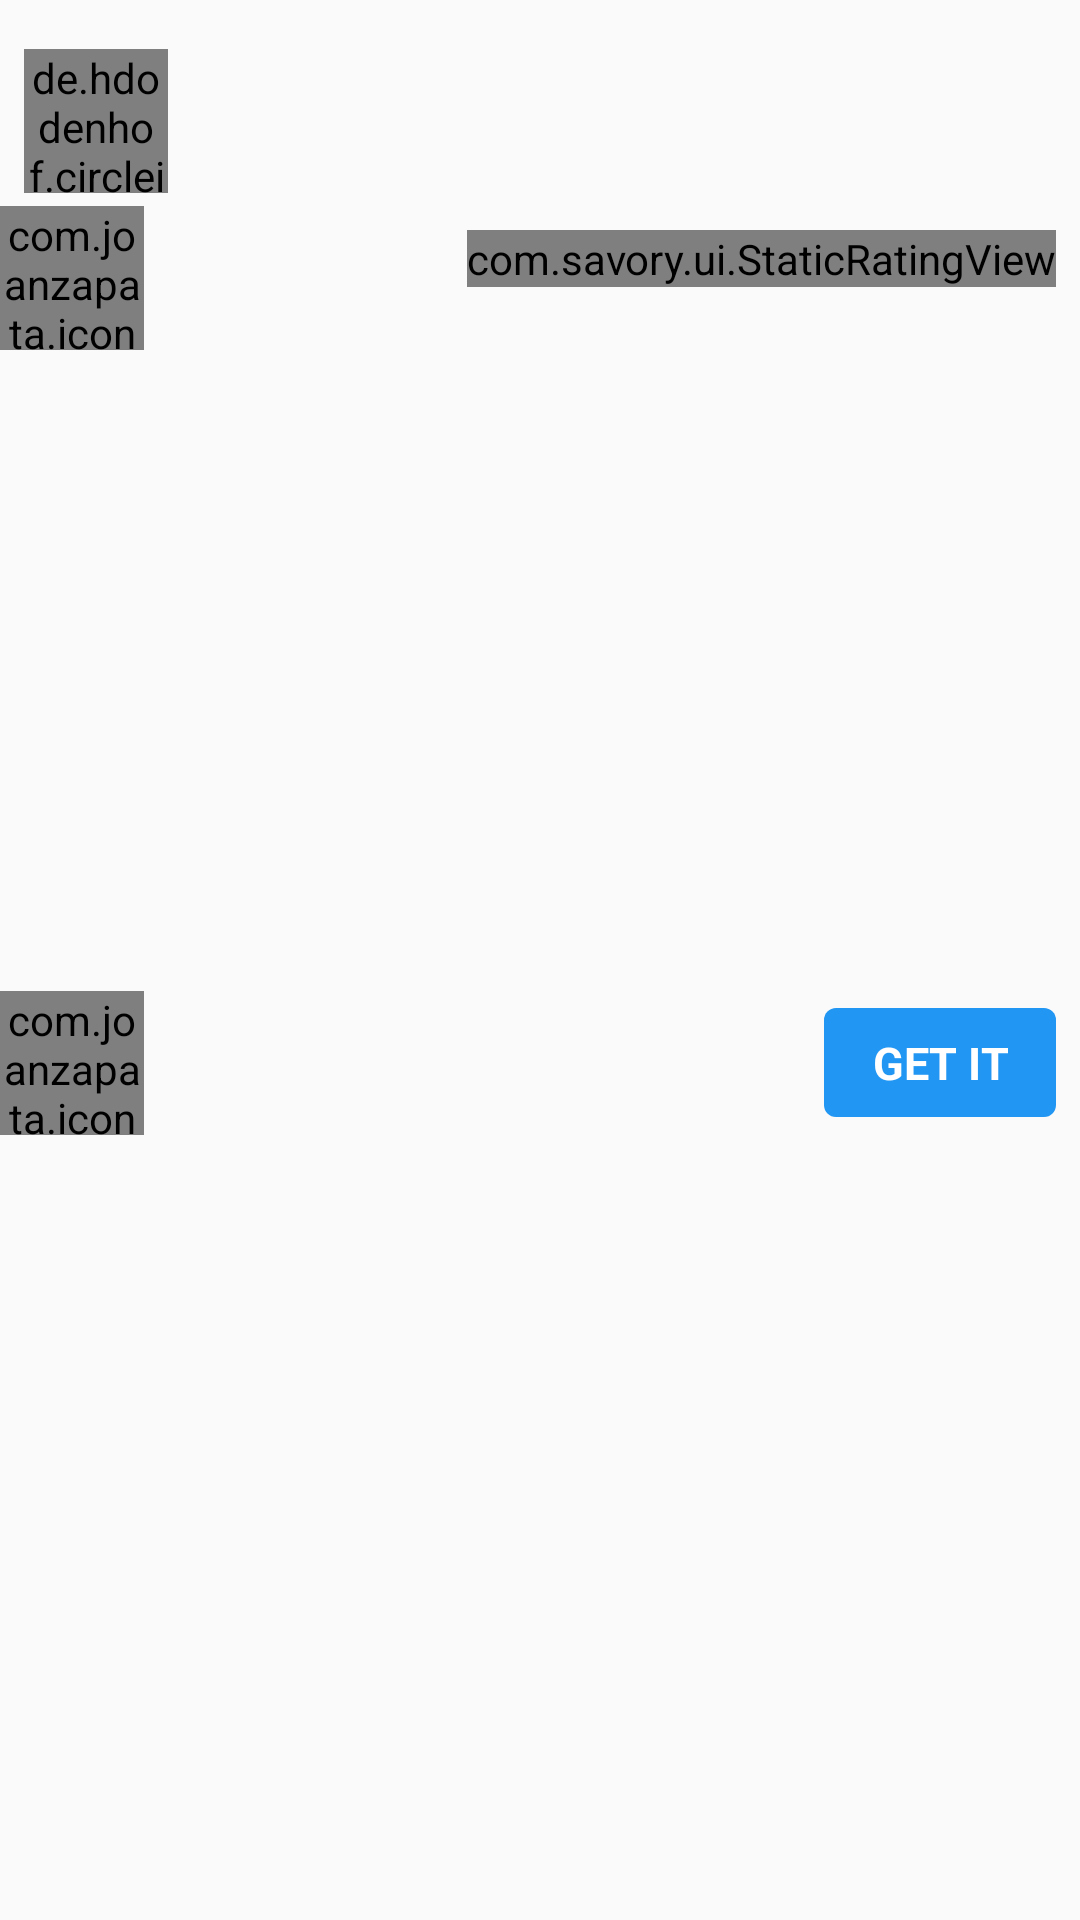

The Android layout XML behind this screen, and the referenced resources:
<!-- AndroidManifest.xml: application theme AppTheme -->
<!-- res/layout/feed_dish_cell.xml -->
<?xml version="1.0" encoding="utf-8"?>
<RelativeLayout
    xmlns:android="http://schemas.android.com/apk/res/android"
    xmlns:tools="http://schemas.android.com/tools"
    android:layout_width="match_parent"
    android:layout_height="wrap_content"
    tools:ignore="ContentDescription, RtlHardcoded, SpUsage, RtlSymmetry">

    <LinearLayout
        android:id="@+id/header"
        android:layout_width="match_parent"
        android:layout_height="wrap_content"
        android:layout_marginTop="16dp"
        android:gravity="center_vertical"
        android:paddingLeft="8dp"
        android:paddingRight="8dp"
        android:orientation="horizontal">

        <de.hdodenhof.circleimageview.CircleImageView
            android:id="@+id/user_profile_picture"
            android:layout_width="48dp"
            android:layout_height="48dp"
            android:layout_marginRight="8dp"/>

        <LinearLayout
            android:layout_width="match_parent"
            android:layout_height="wrap_content"
            android:orientation="vertical">

            <TextView
                android:id="@+id/dish_info_text"
                android:layout_width="match_parent"
                android:layout_height="wrap_content"
                android:gravity="center_vertical"
                android:textColor="@color/black"
                android:textSize="21dp"
                android:linksClickable="true"/>

            <TextView
                android:id="@+id/user_name"
                android:layout_width="match_parent"
                android:layout_height="wrap_content"
                android:singleLine="true"
                android:textColor="@color/dark_gray"
                android:textSize="15dp"/>
        </LinearLayout>
    </LinearLayout>

    <com.savory.ui.SquareImageView
        android:id="@+id/dish_picture"
        android:layout_below="@id/header"
        android:layout_height="0dp"
        android:layout_width="match_parent"
        android:layout_marginTop="4dp"/>

    <com.savory.ui.StaticRatingView
        android:id="@+id/dish_rating_text"
        android:layout_alignTop="@id/dish_picture"
        android:layout_alignRight="@id/dish_picture"
        android:layout_marginTop="8dp"
        android:layout_marginRight="8dp"
        android:layout_width="wrap_content"
        android:layout_height="wrap_content"
        android:shadowColor="@color/shadow_black"
        android:shadowDx="3"
        android:shadowDy="3"
        android:shadowRadius="1"
        android:textColor="@color/dark_gray"
        android:textSize="25dp"/>

    <com.joanzapata.iconify.widget.IconTextView
        android:id="@+id/bookmark_toggle"
        android:layout_alignTop="@id/dish_picture"
        android:layout_alignLeft="@id/dish_picture"
        android:layout_width="48dp"
        android:layout_height="48dp"
        android:gravity="center"
        android:shadowColor="@color/shadow_black"
        android:shadowDx="3"
        android:shadowDy="3"
        android:shadowRadius="1"
        android:textColor="@color/white"
        android:textSize="33dp"/>

    <RelativeLayout
        android:id="@+id/actions_bar"
        android:layout_below="@id/dish_picture"
        android:layout_width="wrap_content"
        android:layout_height="match_parent"
        android:paddingTop="4dp"
        android:paddingRight="8dp">

        <com.joanzapata.iconify.widget.IconTextView
            android:id="@+id/like_toggle"
            android:layout_width="48dp"
            android:layout_height="48dp"
            android:layout_centerVertical="true"
            android:gravity="center"
            android:textSize="33dp"/>

        <TextView
            android:id="@+id/num_likes"
            android:layout_width="wrap_content"
            android:layout_height="wrap_content"
            android:layout_centerVertical="true"
            android:layout_toRightOf="@id/like_toggle"
            android:textSize="19dp"
            android:textColor="@color/dark_gray"/>

        <TextView
            android:id="@+id/get_it"
            android:layout_width="wrap_content"
            android:layout_alignParentRight="true"
            android:layout_centerVertical="true"
            android:paddingTop="8dp"
            android:paddingBottom="8dp"
            android:paddingLeft="16dp"
            android:paddingRight="16dp"
            android:background="@drawable/get_it_button_background"
            android:text="@string/get_it"
            style="@style/button"/>
    </RelativeLayout>

    <TextView
        android:id="@+id/dish_description"
        android:layout_below="@id/actions_bar"
        android:layout_width="match_parent"
        android:layout_height="wrap_content"
        android:paddingLeft="8dp"
        android:paddingRight="8dp"
        android:textColor="@color/gray"
        android:textSize="17dp"/>
</RelativeLayout>
<!-- resources referenced by this layout -->
<resources>
  <color name="black">#000000</color>
  <color name="dark_gray">#616161</color>
  <color name="gray">#9E9E9E</color>
  <color name="shadow_black">#3D000000</color>
  <color name="white">#FFFFFF</color>
  <!-- drawable get_it_button_background (drawable) -->
  <?xml version="1.0" encoding="utf-8"?>
  <shape
      xmlns:android="http://schemas.android.com/apk/res/android"
      android:shape="rectangle">
  
      <solid android:color="@color/blue"/>
      <corners android:radius="4dp"/>
  </shape>
  <string name="get_it">Get It</string>
  <style name="button">
          <item name="android:layout_width">match_parent</item>
          <item name="android:layout_height">wrap_content</item>
          <item name="android:paddingTop">16dp</item>
          <item name="android:paddingBottom">16dp</item>
          <item name="android:paddingLeft">16dp</item>
          <item name="android:paddingRight">16dp</item>
          <item name="android:gravity">center</item>
          <item name="android:textSize">15sp</item>
          <item name="android:textColor">@color/white</item>
          <item name="android:textStyle">bold</item>
          <item name="android:textAllCaps">true</item>
          <item name="android:foreground">?android:attr/selectableItemBackground</item>
          <item name="android:background">@color/app_red</item>
      </style>
  <style name="AppTheme" parent="Theme.AppCompat.Light.DarkActionBar">
          <item name="colorPrimary">@color/colorPrimary</item>
          <item name="colorPrimaryDark">@color/colorPrimaryDark</item>
          <item name="colorAccent">@color/colorPrimary</item>
      </style>
  <color name="blue">#2196F3</color>
  <color name="app_red">#F44336</color>
  <color name="colorPrimary">#FF4C4C</color>
  <color name="colorPrimaryDark">#FF0000</color>
</resources>
